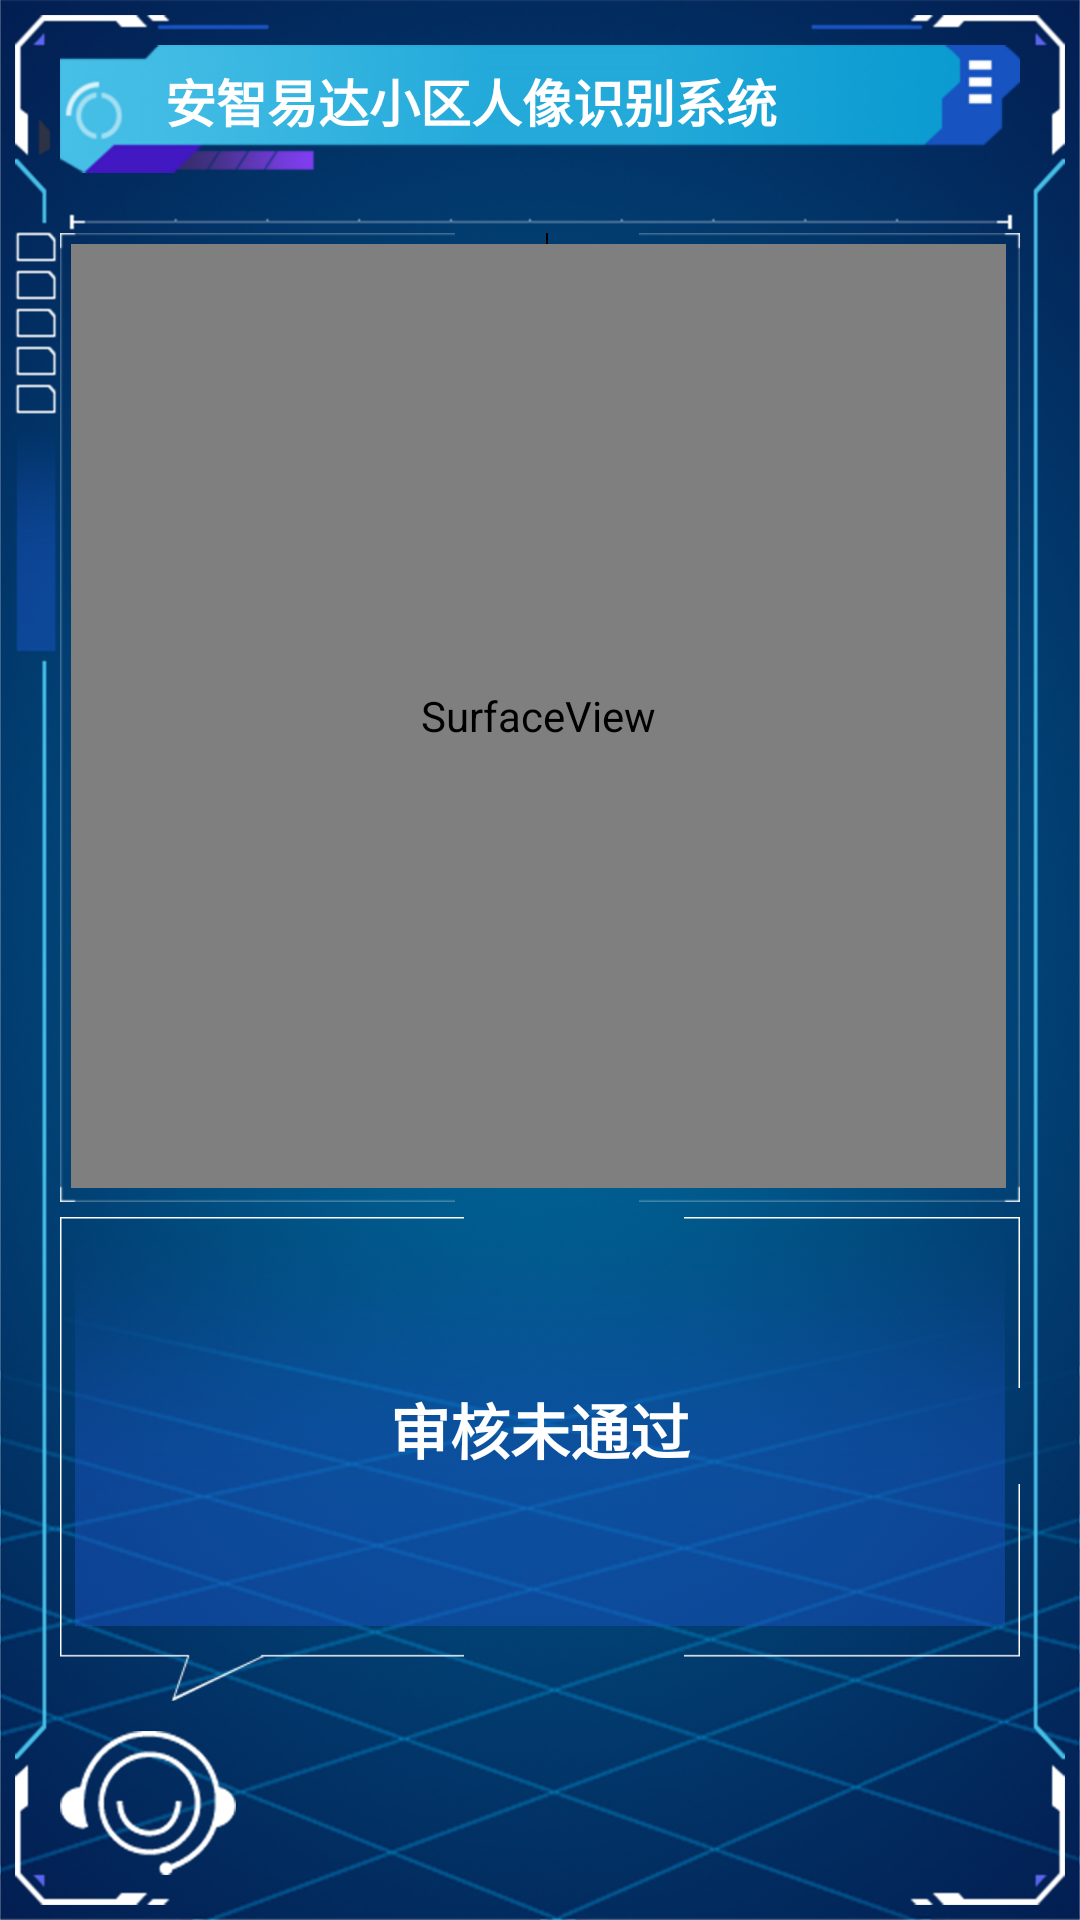

Here is an Android app screen rendered from its layout file. Give the layout XML and the strings, colors and styles it references.
<!-- AndroidManifest.xml: application theme AppTheme -->
<!-- res/layout/activity_main.xml -->
<?xml version="1.0" encoding="utf-8"?>
<FrameLayout xmlns:android="http://schemas.android.com/apk/res/android"
    xmlns:app="http://schemas.android.com/apk/res-auto"
    xmlns:tools="http://schemas.android.com/tools"
    android:layout_width="match_parent"
    android:layout_height="match_parent"
    android:background="@drawable/main_bg"
    android:padding="5dp">

    <android.support.constraint.ConstraintLayout xmlns:android="http://schemas.android.com/apk/res/android"
        xmlns:app="http://schemas.android.com/apk/res-auto"
        xmlns:tools="http://schemas.android.com/tools"
        android:id="@+id/constraintLayout"
        android:layout_width="match_parent"
        android:layout_height="match_parent"
        android:background="@drawable/main_frame"
        android:paddingLeft="15dp"
        android:paddingTop="10dp"
        android:paddingRight="15dp"
        android:paddingBottom="10dp">

        <TextView
            android:id="@+id/tv_name"
            android:layout_width="match_parent"
            android:layout_height="wrap_content"
            android:background="@drawable/main_name_bg"
            android:text="@string/main_top_tip"
            android:textColor="@android:color/white"
            android:textSize="17sp"
            android:textStyle="bold" />

        <FrameLayout
            android:id="@+id/fl_surface"
            android:layout_width="match_parent"
            android:layout_height="0dp"
            android:layout_marginTop="20dp"
            android:background="@drawable/main_surface_frame"
            app:layout_constraintBottom_toTopOf="@+id/fl_dialog"
            android:gravity="center"
            app:layout_constraintTop_toBottomOf="@+id/tv_name"
            app:layout_constraintVertical_chainStyle="spread"
            app:layout_constraintVertical_weight="2">

            <com.azyd.face.view.CameraPreview
                android:id="@+id/cameraView"
                android:layout_gravity="center"
                android:layout_width="match_parent"
                android:layout_height="match_parent" />

            <SurfaceView
                android:id="@+id/surfaceview"
                android:layout_gravity="center"
                android:layout_width="match_parent"
                android:layout_height="match_parent" />
        </FrameLayout>

        
        
        
        
        
        
        <FrameLayout
            android:id="@+id/fl_dialog"
            android:layout_width="match_parent"
            android:layout_height="0dp"
            android:layout_marginTop="5dp"
            android:background="@drawable/main_dialog"
            android:paddingLeft="5dp"
            android:paddingTop="5dp"
            android:paddingRight="5dp"
            android:paddingBottom="25dp"
            app:layout_constraintBottom_toTopOf="@id/iv_service"
            app:layout_constraintTop_toBottomOf="@+id/fl_surface"
            app:layout_constraintVertical_weight="1">

            <TextView
                android:id="@+id/tv_result"
                android:layout_width="match_parent"
                android:layout_height="match_parent"
                android:background="@drawable/main_dialog_bg"
                android:gravity="center"
                android:text="审核未通过"
                android:textColor="@android:color/white"
                android:textSize="20sp"
                android:textStyle="bold" />
        </FrameLayout>

        <ImageView
            android:id="@+id/iv_service"
            android:layout_width="wrap_content"
            android:layout_height="wrap_content"
            android:layout_marginTop="10dp"
            android:src="@drawable/icon_service"
            app:layout_constraintBottom_toBottomOf="parent"
            app:layout_constraintTop_toBottomOf="@+id/fl_dialog" />
    </android.support.constraint.ConstraintLayout>
</FrameLayout>
<!-- resources referenced by this layout -->
<resources>
  <!-- drawable icon_service: png bitmap (drawable-xhdpi, 4880 bytes) -->
  <!-- drawable main_bg: png bitmap (drawable-xhdpi, 411639 bytes) -->
  <!-- drawable main_dialog_bg: png bitmap (drawable-xhdpi, 14620 bytes) -->
  <string name="main_top_tip">安智易达小区人像识别系统</string>
  <style name="AppTheme" parent="Theme.AppCompat.Light.DarkActionBar">
          
          <item name="colorPrimary">@color/colorPrimary</item>
          <item name="colorPrimaryDark">@color/colorPrimaryDark</item>
          <item name="colorAccent">@color/colorAccent</item>
          <item name="windowActionBar">false</item>
          <item name="windowNoTitle">true</item>
          <item name="android:windowFullscreen">true</item>   
      </style>
  <!-- not gathered from this repository: default colours our renderer supplied (Android Studio template values) -->
  <color name="colorPrimary">#FF6200EE</color>
  <color name="colorPrimaryDark">#FF3700B3</color>
  <color name="colorAccent">#FF03DAC5</color>
</resources>
